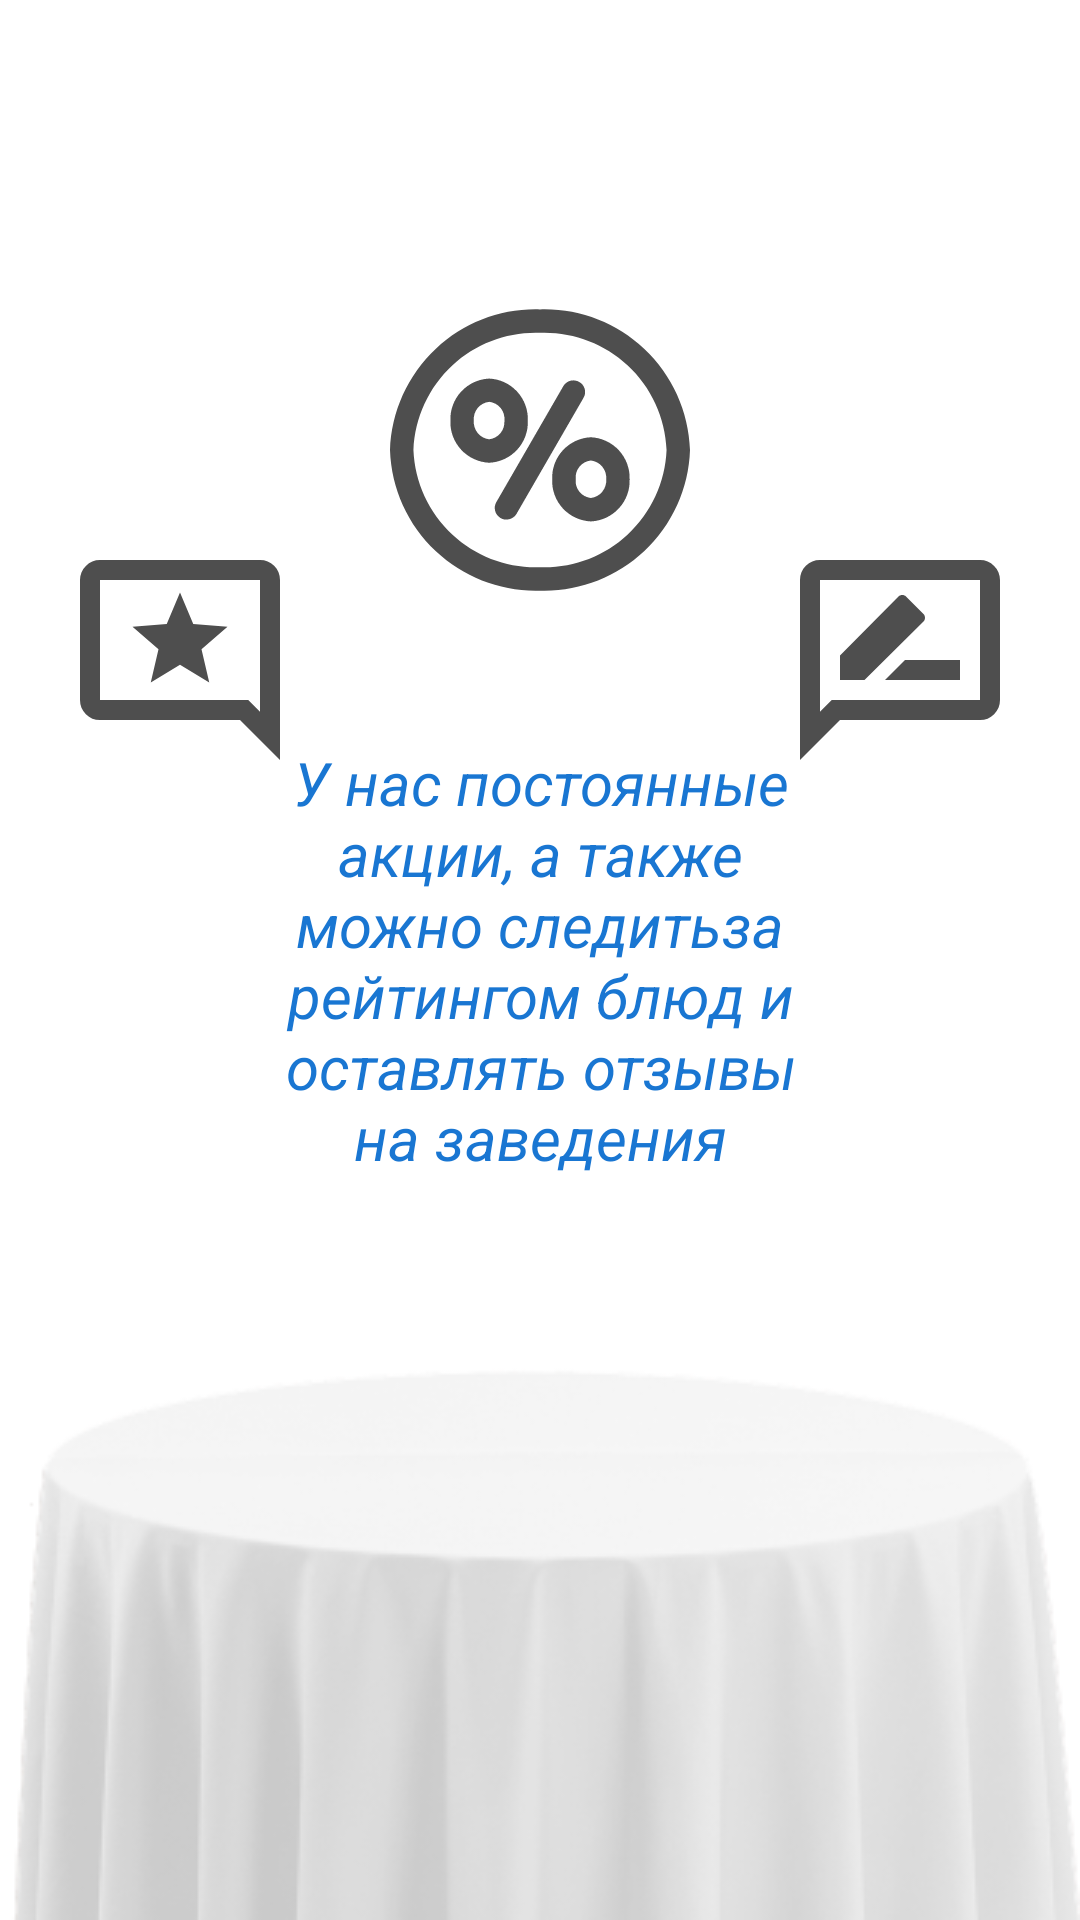

Here is an Android app screen rendered from its layout file. Give the layout XML and the strings, colors and styles it references.
<!-- AndroidManifest.xml: application theme Theme.MYapp_2 -->
<!-- res/layout/fragment_onboarding2.xml -->
<?xml version="1.0" encoding="utf-8"?>
<androidx.constraintlayout.widget.ConstraintLayout xmlns:android="http://schemas.android.com/apk/res/android"
    xmlns:app="http://schemas.android.com/apk/res-auto"
    xmlns:tools="http://schemas.android.com/tools"
    android:layout_width="match_parent"
    android:layout_height="match_parent"
    tools:context=".UI.view.fragments.onbooarding.OnBoardingFragment2">

    <ImageView
        android:id="@+id/imageView3"
        android:layout_width="0dp"
        android:layout_height="wrap_content"
        android:src="@drawable/banket"
        app:layout_constraintBottom_toBottomOf="parent"
        app:layout_constraintEnd_toEndOf="parent"
        app:layout_constraintHorizontal_bias="0.392"
        app:layout_constraintStart_toStartOf="parent" />

    <ImageView
        android:id="@+id/imageView4"
        android:layout_width="wrap_content"
        android:layout_height="wrap_content"
        android:layout_marginStart="20dp"
        android:layout_marginTop="180dp"
        android:src="@drawable/offer1"
        app:layout_constraintStart_toStartOf="parent"
        app:layout_constraintTop_toTopOf="parent" />

    <ImageView
        android:id="@+id/imageView6"
        android:layout_width="wrap_content"
        android:layout_height="wrap_content"
        android:layout_marginTop="100dp"
        android:src="@drawable/offer2"
        app:layout_constraintEnd_toEndOf="parent"
        app:layout_constraintStart_toStartOf="parent"
        app:layout_constraintTop_toTopOf="parent" />

    <ImageView
        android:id="@+id/imageView7"
        android:layout_width="wrap_content"
        android:layout_height="wrap_content"
        android:layout_marginTop="180dp"
        android:layout_marginEnd="20dp"
        android:src="@drawable/offer3"
        app:layout_constraintEnd_toEndOf="parent"
        app:layout_constraintTop_toTopOf="parent" />

    <TextView
        android:id="@+id/textView11"
        android:layout_width="0dp"
        android:layout_height="wrap_content"
        android:layout_marginStart="90dp"
        android:layout_marginEnd="90dp"
        android:text="@string/onboarding2"
        android:textAlignment="center"
        android:textColor="@color/colorPrimary"
        android:textSize="20sp"
        android:textStyle="italic"
        app:layout_constraintBottom_toBottomOf="parent"
        app:layout_constraintEnd_toEndOf="parent"
        app:layout_constraintStart_toStartOf="parent"
        app:layout_constraintTop_toTopOf="parent" />

</androidx.constraintlayout.widget.ConstraintLayout>
<!-- resources referenced by this layout -->
<resources>
  <color name="colorPrimary">#1976D2</color>
  <!-- drawable banket: png bitmap (drawable, 23573 bytes) -->
  <!-- drawable offer1 (drawable) -->
  <vector xmlns:android="http://schemas.android.com/apk/res/android"
      android:width="80dp"
      android:height="80dp"
      android:viewportWidth="80"
      android:viewportHeight="80">
    <path
        android:pathData="M73.333,73.333V13.333C73.333,11.5 72.68,9.93 71.373,8.623C70.067,7.317 68.498,6.664 66.667,6.667H13.333C11.5,6.667 9.93,7.32 8.623,8.627C7.317,9.933 6.664,11.502 6.667,13.333V53.333C6.667,55.167 7.32,56.737 8.627,58.043C9.933,59.35 11.502,60.002 13.333,60H60L73.333,73.333ZM66.667,57.25L62.75,53.333H13.333V13.333H66.667V57.25ZM49.75,47.5L40,41.583L30.25,47.5L32.833,36.417L24.167,28.917L35.583,28L40,17.5L44.417,28L55.833,28.917L47.167,36.417L49.75,47.5Z"
        android:fillColor="#4E4E4E"/>
  </vector>
  <!-- drawable offer2: vector/xml drawable (drawable, 2631 chars, omitted) -->
  <!-- drawable offer3 (drawable) -->
  <vector xmlns:android="http://schemas.android.com/apk/res/android"
      android:width="80dp"
      android:height="80dp"
      android:viewportWidth="80"
      android:viewportHeight="80">
    <path
        android:pathData="M35,46.667H60V40H41.667L35,46.667ZM20,46.667H28.167L47.833,27.167C48.167,26.833 48.333,26.417 48.333,25.917C48.333,25.417 48.167,25 47.833,24.667L42,18.833C41.667,18.5 41.25,18.333 40.75,18.333C40.25,18.333 39.833,18.5 39.5,18.833L20,38.5V46.667ZM6.667,73.333V13.333C6.667,11.5 7.32,9.93 8.627,8.623C9.933,7.317 11.502,6.664 13.333,6.667H66.667C68.5,6.667 70.07,7.32 71.377,8.627C72.683,9.933 73.336,11.502 73.333,13.333V53.333C73.333,55.167 72.68,56.737 71.373,58.043C70.067,59.35 68.498,60.002 66.667,60H20L6.667,73.333ZM13.333,57.25L17.25,53.333H66.667V13.333H13.333V57.25Z"
        android:fillColor="#4E4E4E"/>
  </vector>
  <string name="onboarding2">У нас постоянные акции, а также можно следитьза рейтингом блюд и оставлять отзывы на заведения</string>
  <style name="Theme.MYapp_2" parent="Theme.MaterialComponents.DayNight.DarkActionBar">
          
          <item name="colorPrimary">@color/purple_500</item>
          <item name="colorPrimaryVariant">@color/purple_700</item>
          <item name="colorOnPrimary">@color/white</item>
          
          <item name="colorSecondary">@color/teal_200</item>
          <item name="colorSecondaryVariant">@color/teal_700</item>
          <item name="colorOnSecondary">@color/black</item>
          
          <item name="android:statusBarColor">?attr/colorPrimaryVariant</item>
          
      </style>
  <color name="purple_500">#FF6200EE</color>
  <color name="purple_700">#FF3700B3</color>
  <color name="white">#FFFFFFFF</color>
  <color name="teal_200">#FF03DAC5</color>
  <color name="teal_700">#FF018786</color>
  <color name="black">#FF000000</color>
</resources>
